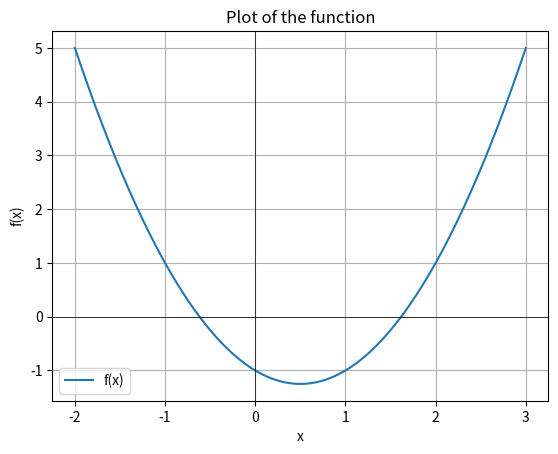

Python code for this plot:
# Root Finding Method
import math
import numpy as np
import scipy as sp
import matplotlib.pyplot as plt


def plot_function(func, a, b):
    """
    This function plots the graph of the input function 
    within the given interval [a, b).
    """
    x = np.linspace(a, b, 400)
    y = func(x)
    plt.plot(x, y, label='f(x)')
    plt.axhline(0, color='black', linewidth=0.5)
    plt.axvline(0, color='black', linewidth=0.5)
    plt.title('Plot of the function')
    plt.xlabel('x')
    plt.ylabel('f(x)')
    plt.grid(True)
    plt.legend()
    plt.show()


def newton_method(func, grad, x0, tol=1e-6, max_iter=100):
    '''Approximate solution of f(x)=0 by Newton-Raphson's method.

        Parameters
        ----------
        func : function 
            Function value for which we are searching for a solution f(x)=0,
        grad: function
            Gradient value of function f(x)
        x0 : number
            Initial guess for a solution f(x)=0.
        tol : number
            Stopping criteria is abs(f(x)) < tol.
        max_iter : integer
            Maximum number of iterations of Newton's method.

        Returns
        -------
        xn : root

        Example
        --------
        >>> fun = lambda x: x**2 - x - 1
        >>> grad = lambda x: 2*x - 1
        >>> root = newton_method(fun, grad, 1, max_iter=20)
        '''
    xn = x0
    iter_count = 1
    while iter_count <= max_iter:
        fxn = func(xn)
        if abs(fxn) < tol:
            return xn
        grad_xn = grad(xn)
        if grad_xn == 0:
            print("Warning! Zero derivative. No solution found.")
            return None
        xn = xn - fxn / grad_xn
        iter_count += 1

    print("Warning! Exceeded the maximum number of iterations.")
    return xn


# Main Driver Function:
if __name__ == "__main__":
    # Define the 1st Function for which the root is to be found
    func = lambda x: x**2 - x - 1
    # Define the gradient of the Function
    grad = lambda x: 2*x - 1

    # Uncomment the next two lines to use the 2nd Function
    #func = lambda x: x**3 - x**2 - 2*x + 1
    #grad = lambda x: 3*x**2 - 2*x - 2

    # Call plot_function to plot graph of the function
    plot_function(func, -2, 3)

    # Set the initial guesses for the roots
    x0_1 = 2  # Initial guess for 1st root
    x0_2 = -1  # Initial guess for 2nd root

    # Call the Newton's method for 1st root
    our_root_1 = newton_method(func, grad, x0_1)

    # Call SciPy method (reference method) for 1st root
    sp_result_1 = sp.optimize.root(func, x0_1)
    sp_root_1 = sp_result_1.x.item()

    # Call the Newton's method for 2nd root
    our_root_2 = newton_method(func, grad, x0_2)

    # Call SciPy method (reference method) for 2nd root
    sp_result_2 = sp.optimize.root(func, x0_2)
    sp_root_2 = sp_result_2.x.item()

    # Print the result
    print("1st root found by Newton's Method = {:0.8f}.".format(our_root_1))
    print("1st root found by SciPy = {:0.8f}".format(sp_root_1))

    print("2nd root found by Newton's Method = {:0.8f}.".format(our_root_2))
    print("2nd root found by SciPy = {:0.8f}".format(sp_root_2))
